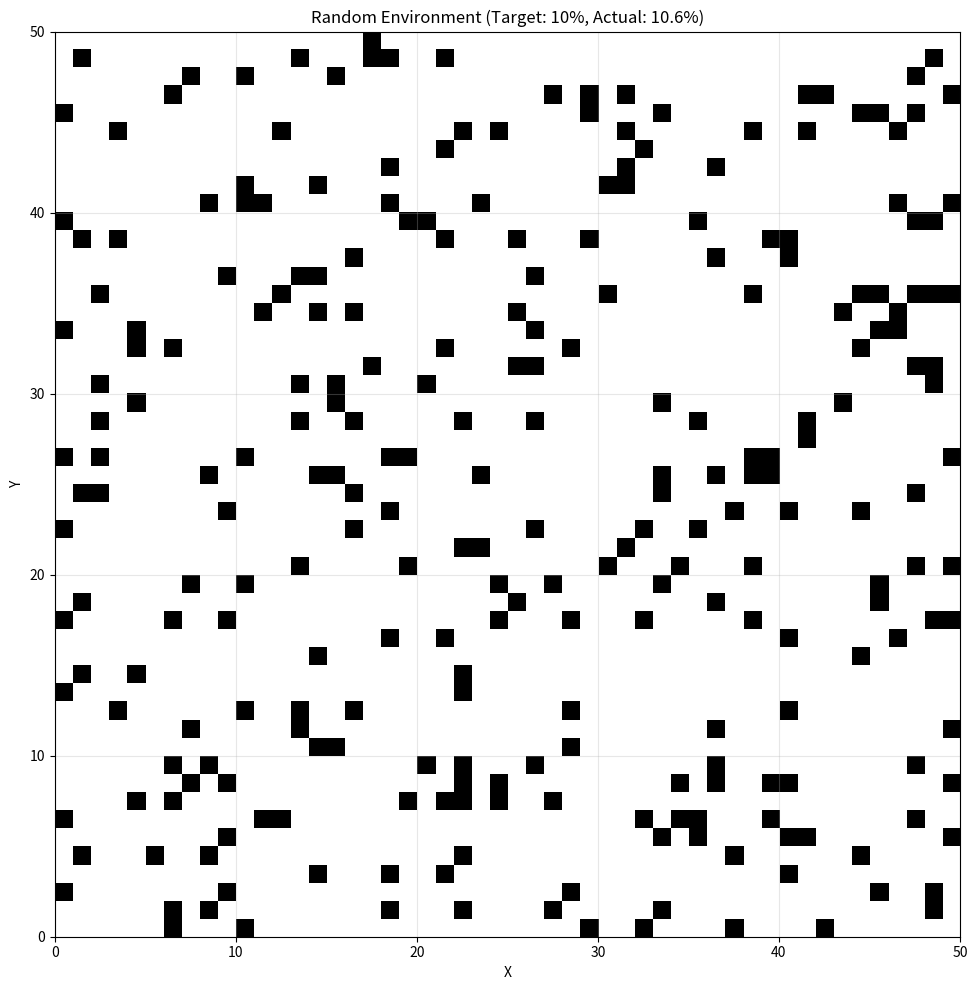

Source code (Python):
import numpy as np
import matplotlib.pyplot as plt
from typing import List, Tuple, Optional
from dataclasses import dataclass

# ============================================
# RANDOM ENVIRONMENT
# ============================================

class RandomEnvironment:
    """Simple Random environment for path planning"""
    
    def __init__(self, width: int = 50, height: int = 50, density: int = 30, seed: int = None):
        """
        Create a random environment with obstacles
        
        Parameters:
        -----------
        width : int
            Width of the environment grid
        height : int
            Height of the environment grid
        density : int
            Obstacle density percentage (0-100)
        seed : int
            Random seed for reproducibility
        """
        self.width = width
        self.height = height
        self.density = density
        self.seed = seed
        
        # Grid: 0 = free, 1 = obstacle
        self.grid = np.zeros((height, width), dtype=int)
        self._generate_environment()
    
    def _generate_environment(self):
        """Generate random obstacles based on density"""
        if self.seed is not None:
            np.random.seed(self.seed)
        
        # Generate random obstacles
        probability = self.density / 100.0
        random_grid = np.random.random((self.height, self.width))
        self.grid = (random_grid < probability).astype(int)
        
        # Calculate actual density
        actual_density = np.sum(self.grid == 1) / self.grid.size * 100
        print(f"Environment generated: Target density={self.density}%, Actual density={actual_density:.1f}%")
    
    def is_free(self, x: float, y: float) -> bool:
        """
        Check if a point is free (not an obstacle)
        
        Parameters:
        -----------
        x, y : float
            Coordinates to check
            
        Returns:
        --------
        bool : True if free, False otherwise
        """
        x_int = int(round(x))
        y_int = int(round(y))
        
        if x_int < 0 or x_int >= self.width or y_int < 0 or y_int >= self.height:
            return False
        
        return self.grid[y_int, x_int] == 0
    
    def is_collision_free(self, pos_a: Tuple[float, float], pos_b: Tuple[float, float]) -> bool:
        """
        Check if line segment between two points is collision-free
        
        Parameters:
        -----------
        pos_a : tuple (x, y)
            Start position
        pos_b : tuple (x, y)
            End position
            
        Returns:
        --------
        bool : True if line is collision-free, False otherwise
        """
        x1, y1 = pos_a
        x2, y2 = pos_b
        
        # Calculate distance and number of checks
        distance = np.sqrt((x2 - x1)**2 + (y2 - y1)**2)
        num_checks = max(int(distance * 2), 10)
        
        # Check points along the line
        for i in range(num_checks + 1):
            t = i / num_checks
            x = x1 + t * (x2 - x1)
            y = y1 + t * (y2 - y1)
            
            if not self.is_free(x, y):
                return False
        
        return True
    
    def sample_free_point(self, max_attempts=1000) -> Tuple[float, float]:
        """Sample a random free point in the environment"""
        for _ in range(max_attempts):
            x = np.random.uniform(0, self.width)
            y = np.random.uniform(0, self.height)
            if self.is_free(x, y):
                return (x, y)
        
        # Fallback: find any free cell
        free_cells = np.argwhere(self.grid == 0)
        if len(free_cells) > 0:
            idx = np.random.randint(len(free_cells))
            y, x = free_cells[idx]
            return (float(x), float(y))
        
        raise RuntimeError("No free space in environment")
    
    def visualize(self):
        """Visualize the environment"""
        actual_density = np.sum(self.grid == 1) / self.grid.size * 100
        
        fig, ax = plt.subplots(figsize=(10, 10))
        ax.imshow(self.grid, cmap='binary', origin='lower', 
                 extent=[0, self.width, 0, self.height])
        ax.set_xlabel('X')
        ax.set_ylabel('Y')
        ax.set_title(f'Random Environment (Target: {self.density}%, Actual: {actual_density:.1f}%)')
        ax.grid(True, alpha=0.3)
        ax.set_aspect('equal')
        plt.tight_layout()
        plt.show()

    def show_path(self, 
                  start: Tuple[float, float],
                  goal: Tuple[float, float],
                  path: Optional[List[Tuple[float, float]]] = None):
        """
        Visualize the environment with start, goal, and path
        
        Parameters:
        -----------
        start : tuple (x, y)
            Start position
        goal : tuple (x, y)
            Goal position
        path : list of tuples, optional
            Path as [(x, y), ...] waypoints
        """
        fig, ax = plt.subplots(figsize=(10, 10))
        
        # Draw environment
        ax.imshow(self.grid, cmap='binary', origin='lower',
                 extent=[0, self.width, 0, self.height])
        
        # Draw path (if found)
        if path and len(path) > 0:
            path_x = [p[0] for p in path]
            path_y = [p[1] for p in path]
            ax.plot(path_x, path_y, 'b-', linewidth=2, label='Path', alpha=0.8)
            
            # Add waypoint markers
            ax.plot(path_x, path_y, 'bo', markersize=6, alpha=0.6)
        
        # Draw start (green circle)
        ax.plot(start[0], start[1], 'go', markersize=15,
               label='Start', markeredgecolor='black', markeredgewidth=2)
        
        # Draw goal (red star)
        ax.plot(goal[0], goal[1], 'r*', markersize=20,
               label='Goal', markeredgecolor='black', markeredgewidth=2)
        
        # Configure plot
        ax.set_xlim(0, self.width)
        ax.set_ylim(0, self.height)
        ax.set_xlabel('X', fontsize=12)
        ax.set_ylabel('Y', fontsize=12)
        
        # Simple title
        if path:
            path_length = sum(np.sqrt((path[i+1][0] - path[i][0])**2 + 
                                     (path[i+1][1] - path[i][1])**2)
                            for i in range(len(path) - 1))
            title = f'Path Planning - Path Found (Length: {path_length:.2f})'
        else:
            title = 'Path Planning - No Path Found'
        
        ax.set_title(title, fontsize=14, fontweight='bold')
        ax.legend(loc='upper right', fontsize=11)
        ax.grid(True, alpha=0.3)
        ax.set_aspect('equal')
        plt.tight_layout()
        plt.show()

# ============================================
# EXAMPLE USAGE
# ============================================

if __name__ == "__main__":
    # Create random environment
    print("\n1. Creating random environment...")
    env = RandomEnvironment(width=50, height=50, density=10, seed=42)
    print(f"   Environment created: {env.width}x{env.height}, density={env.density}%")
    
    # Visualize just the environment
    print("\n2. Visualizing environment...")
    env.visualize()
    